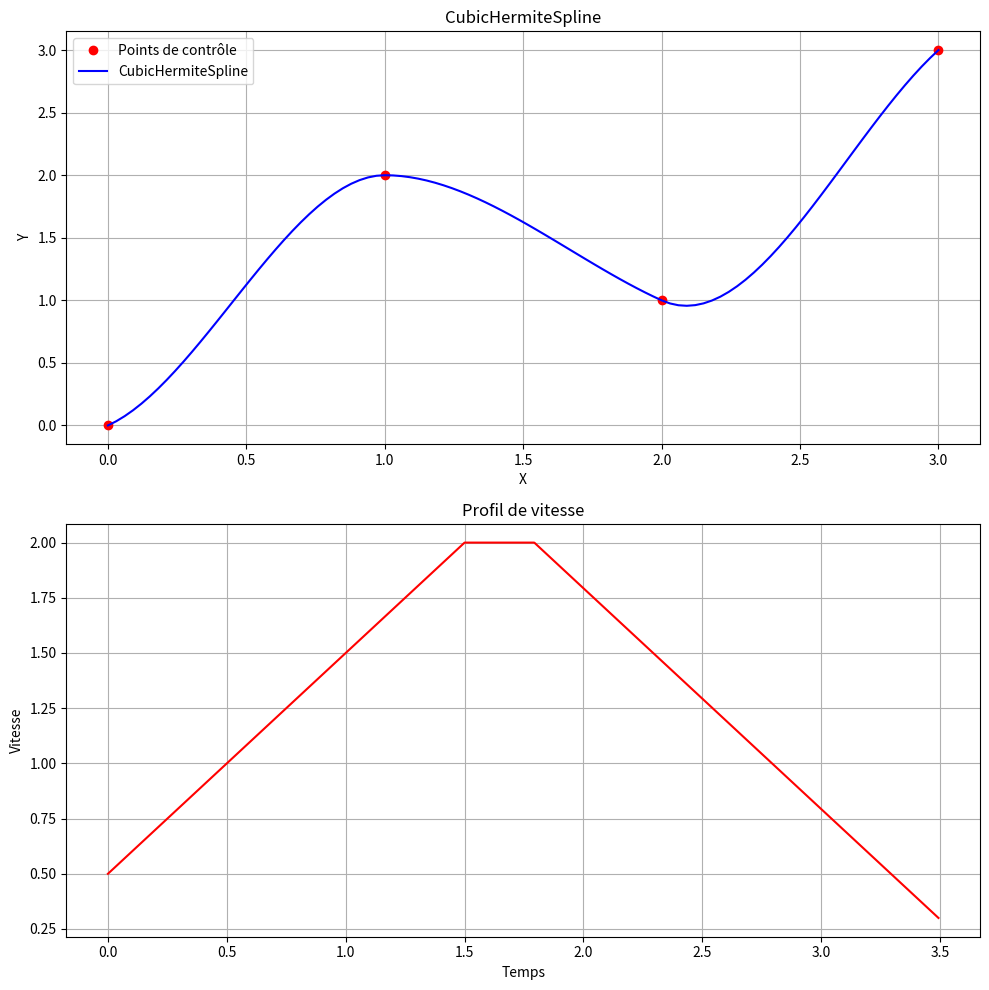

Write Python code to recreate this figure.
import numpy as np
import matplotlib.pyplot as plt
from scipy.interpolate import CubicHermiteSpline

def generate_velocity_profile(spline, v0, vf, vmax, amax, num_points=1000):
    # Calcul longueur trajectoire
    D = spline.integrate(spline.x[0], spline.x[-1])

    # Calcul des phases du mouvement
    ta = (vmax - v0) / amax
    td = (vmax - vf) / amax
    Da = v0 * ta + 0.5 * amax * ta**2
    Dd = vf * td + 0.5 * amax * td**2
    Dc = D - (Da + Dd)

    if Dc > 0:
        tc = Dc / vmax
        T = ta + tc + td
    else:
        # Ajustement de la vitesse max
        vmax = np.sqrt(2 * amax * D + (v0**2 + vf**2) / 2)
        ta = (vmax - v0) / amax
        td = (vmax - vf) / amax
        T = ta + td

    # Profil de vitesse :333 kawaiii desune
    t_profile = np.linspace(0, T, num_points)
    v_profile = np.piecewise(t_profile,
                             [t_profile < ta,
                              (ta <= t_profile) & (t_profile < T - td),
                              t_profile >= T - td],
                             [lambda t: v0 + amax * t,
                              lambda t: vmax,
                              lambda t: vf + amax * (T - t)])

    return t_profile, v_profile

# Waypoints
x = np.array([0, 1, 2, 3])
y = np.array([0, 2, 1, 3])
dydx = np.array([1, 0, -1, 2])  # Dérivées aux waypoints

# [redacted]
spline = CubicHermiteSpline(x, y, dydx)

# Pramètres de la spline
v0 = 0.5  # vitesse initiale
vf = 0.3  # vitesse finale
vmax = 2.0  # vitesse maximale
amax = 1.0  # accélération maximale

# Génération du profil de vitesse
t, v = generate_velocity_profile(spline, v0, vf, vmax, amax)

# Visualissation des résultats (merci GPT je sais pas plot avec matplotlib)
fig, (ax1, ax2) = plt.subplots(2, 1, figsize=(10, 10))

x_new = np.linspace(x[0], x[-1], 100)
y_new = spline(x_new)
ax1.plot(x, y, 'ro', label='Points de contrôle')
ax1.plot(x_new, y_new, 'b-', label='CubicHermiteSpline')
ax1.set_title('CubicHermiteSpline')
ax1.set_xlabel('X')
ax1.set_ylabel('Y')
ax1.legend()
ax1.grid(True)

ax2.plot(t, v, 'r-')
ax2.set_title('Profil de vitesse')
ax2.set_xlabel('Temps')
ax2.set_ylabel('Vitesse')
ax2.grid(True)

plt.tight_layout()
plt.show()
